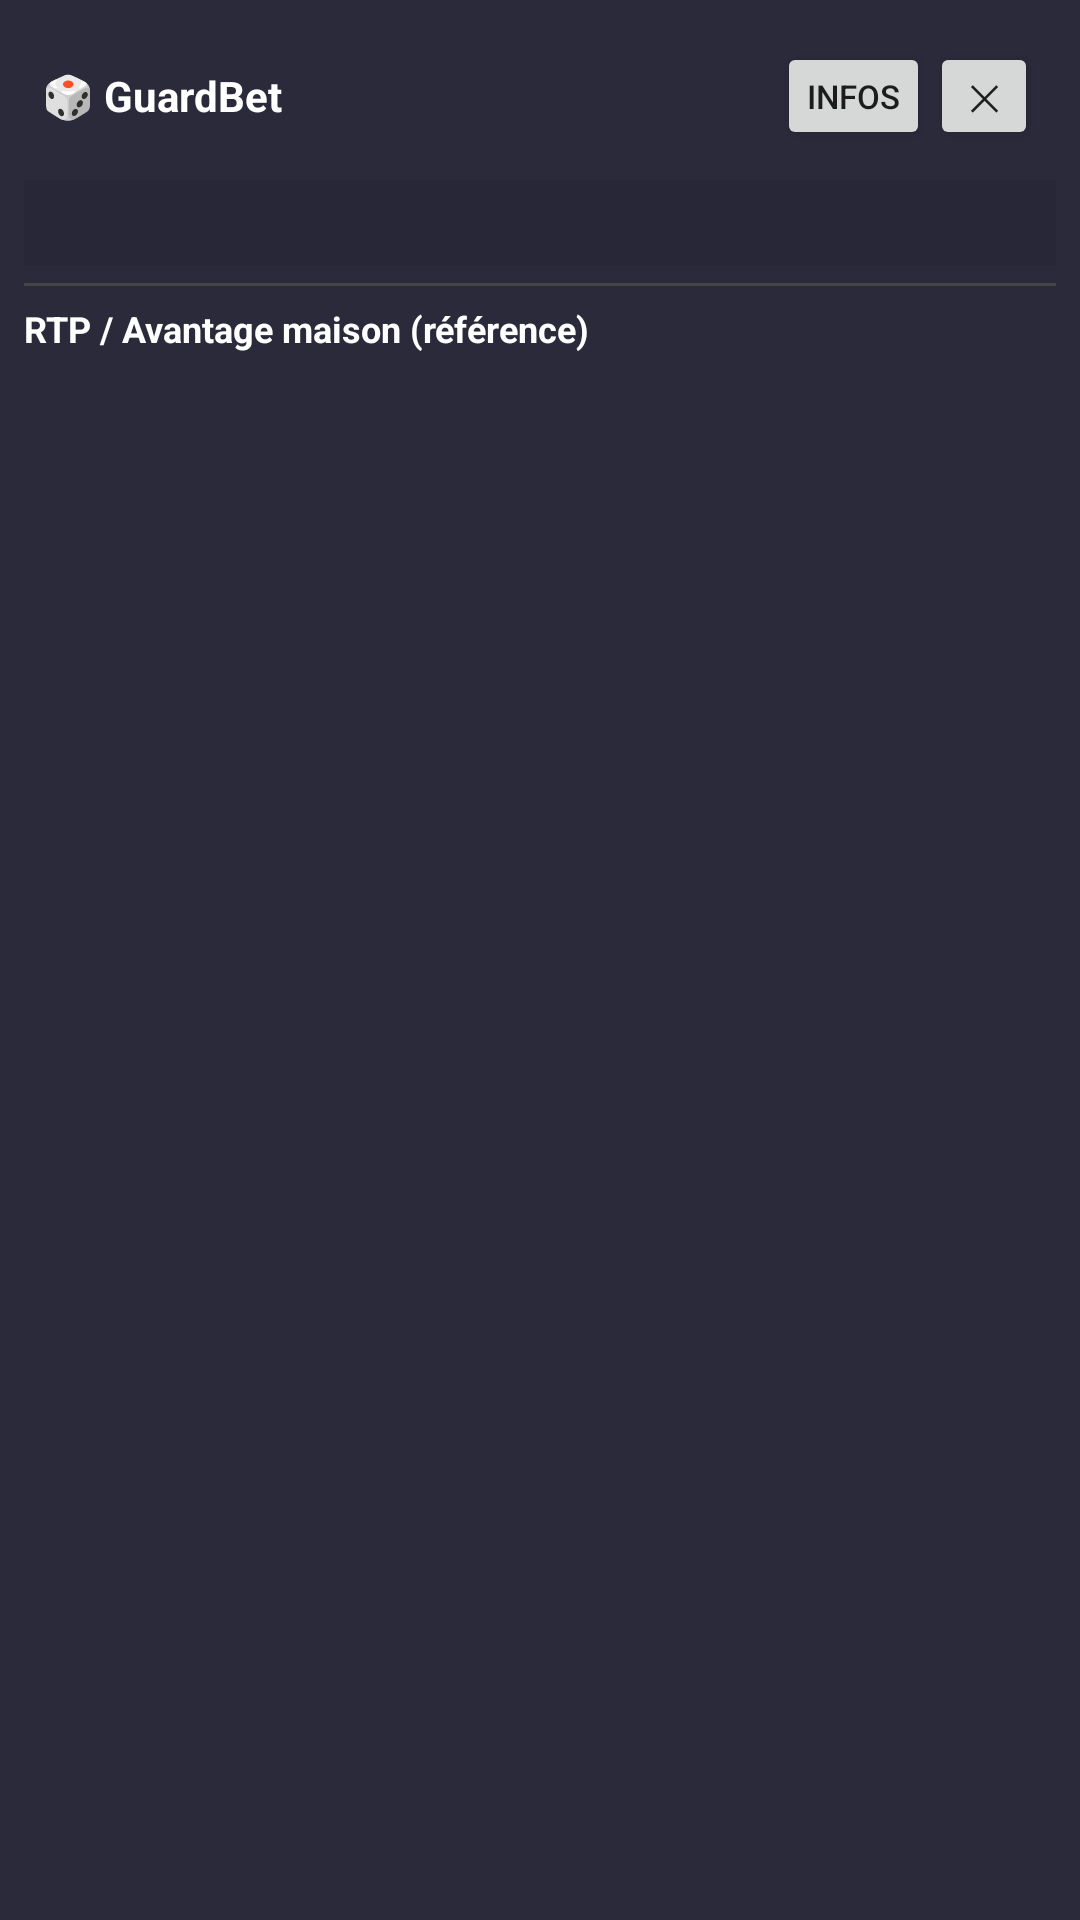

Produce the Android XML layout that renders to this screen, including the resource entries it uses.
<!-- AndroidManifest.xml: application theme Theme.GuardBet -->
<!-- res/layout/overlay_bubble.xml -->
<?xml version="1.0" encoding="utf-8"?>
<LinearLayout xmlns:android="http://schemas.android.com/apk/res/android"
    android:layout_width="wrap_content"
    android:layout_height="wrap_content"
    android:orientation="vertical"
    android:background="#EE1B1B2E"
    android:padding="8dp"
    android:id="@+id/contentContainer"
    android:maxWidth="320dp">

    <LinearLayout
        android:id="@+id/dragHandle"
        android:layout_width="match_parent"
        android:layout_height="wrap_content"
        android:orientation="horizontal"
        android:gravity="center_vertical"
        android:padding="6dp">

        <TextView
            android:layout_width="0dp"
            android:layout_height="wrap_content"
            android:layout_weight="1"
            android:text="🎲 GuardBet"
            android:textColor="#FFFFFF"
            android:textStyle="bold"
            android:textSize="14sp" />

        <Button
            android:id="@+id/toggleButton"
            android:layout_width="wrap_content"
            android:layout_height="36dp"
            android:text="Infos"
            android:textSize="11sp"
            android:minWidth="0dp"
            android:paddingStart="10dp"
            android:paddingEnd="10dp" />

        <Button
            android:id="@+id/closeButton"
            android:layout_width="36dp"
            android:layout_height="36dp"
            android:text="✕"
            android:textSize="12sp"
            android:minWidth="0dp"
            android:padding="0dp" />
    </LinearLayout>

    <LinearLayout
        android:id="@+id/expandedLayout"
        android:layout_width="match_parent"
        android:layout_height="wrap_content"
        android:orientation="vertical"
        android:layout_marginTop="4dp">

        <ScrollView
            android:layout_width="match_parent"
            android:layout_height="260dp">

            <LinearLayout
                android:layout_width="match_parent"
                android:layout_height="wrap_content"
                android:orientation="vertical">

                <TextView
                    android:id="@+id/budgetText"
                    android:layout_width="match_parent"
                    android:layout_height="wrap_content"
                    android:textColor="#FFD966"
                    android:textSize="12sp"
                    android:padding="6dp"
                    android:background="#331B1B2E" />

                <View
                    android:layout_width="match_parent"
                    android:layout_height="1dp"
                    android:background="#444444"
                    android:layout_marginTop="6dp"
                    android:layout_marginBottom="6dp" />

                <TextView
                    android:layout_width="match_parent"
                    android:layout_height="wrap_content"
                    android:text="RTP / Avantage maison (référence)"
                    android:textColor="#FFFFFF"
                    android:textStyle="bold"
                    android:textSize="12sp"
                    android:paddingBottom="4dp" />

                <TextView
                    android:id="@+id/gameListText"
                    android:layout_width="match_parent"
                    android:layout_height="wrap_content"
                    android:textColor="#E0E0E0"
                    android:textSize="11sp" />

            </LinearLayout>
        </ScrollView>
    </LinearLayout>

</LinearLayout>
<!-- resources referenced by this layout -->
<resources>
  <style name="Theme.GuardBet" parent="Theme.MaterialComponents.DayNight.NoActionBar">
          <item name="colorPrimary">#1B1B2E</item>
          <item name="colorPrimaryDark">#0F0F1A</item>
          <item name="colorAccent">#FFD966</item>
      </style>
</resources>
